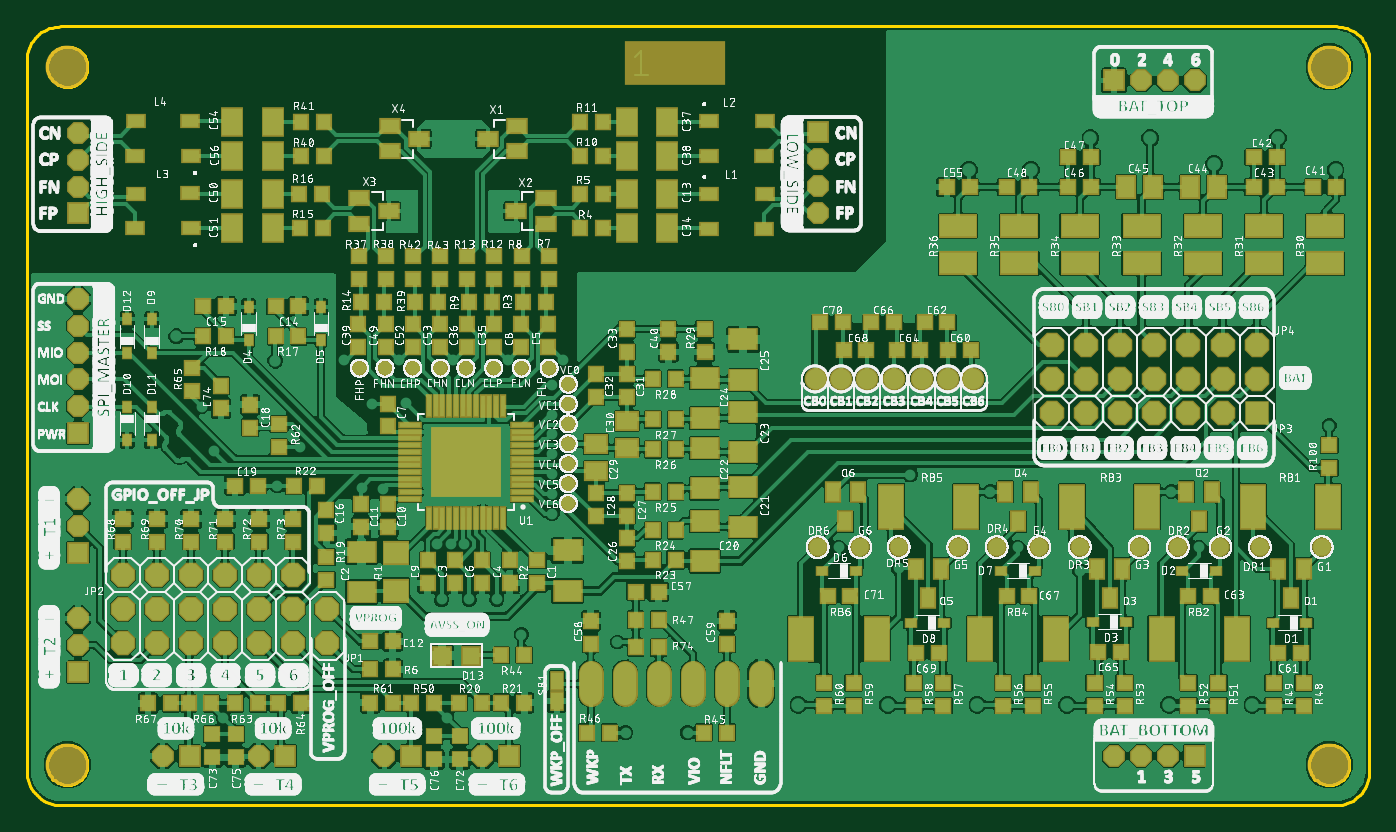
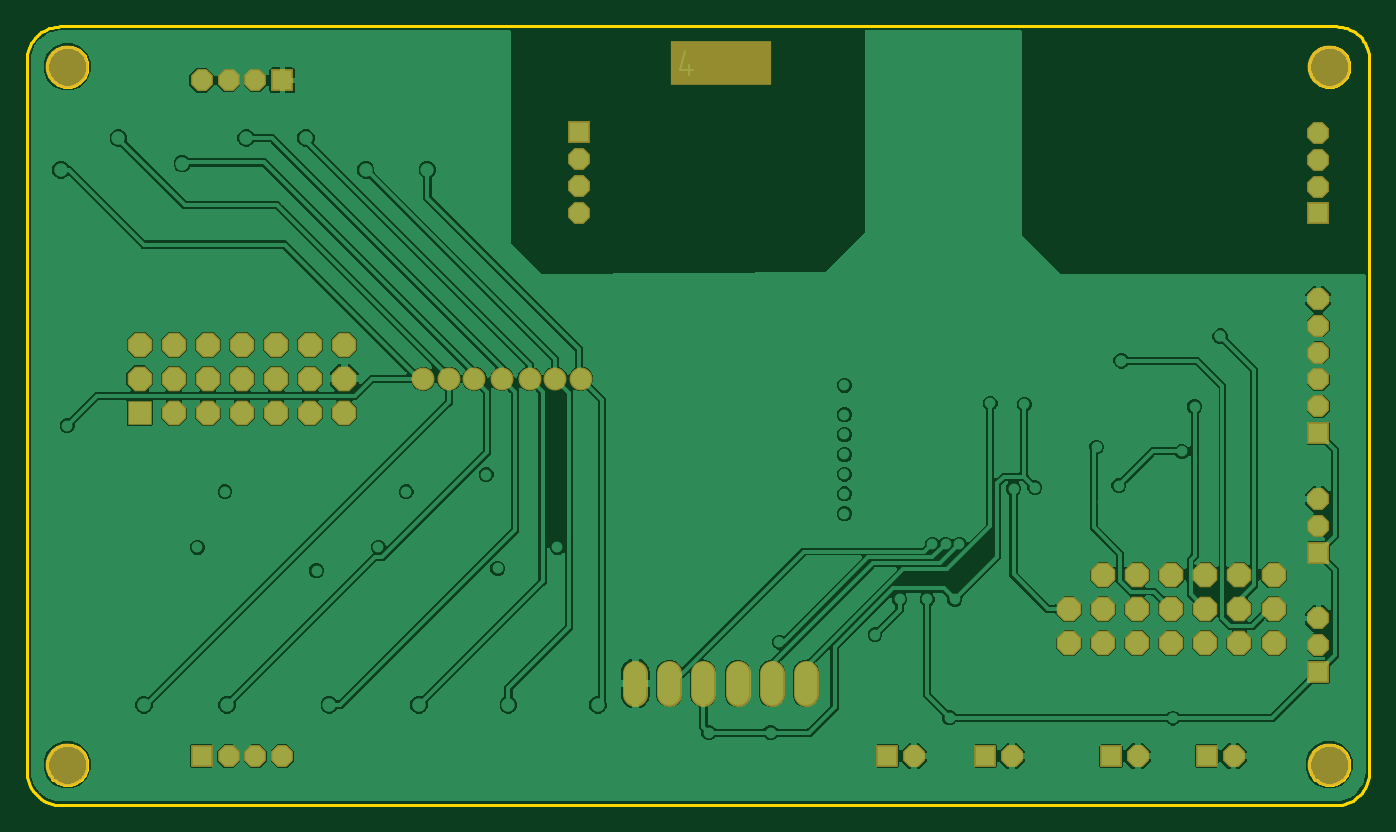
Circuit board: 6 layer files. Board 100.0 x 58.0 mm.
- bottom_copper: copper_bottom_l4.gbr (176220 bytes)
- top_copper: copper_top_l1.gbr (641265 bytes)
- outline: profile.gbr (7873 bytes)
- top_silk: silkscreen_top.gbr (2113170 bytes)
- bottom_mask: soldermask_bottom.gbr (2533 bytes)
- top_mask: soldermask_top.gbr (12285 bytes)

=== bottom_copper: copper_bottom_l4.gbr (176220 bytes, source omitted) ===
=== top_copper: copper_top_l1.gbr (641265 bytes, source omitted) ===
=== outline: profile.gbr (7873 bytes, source omitted) ===
=== top_silk: silkscreen_top.gbr (2113170 bytes, source omitted) ===
=== bottom_mask: soldermask_bottom.gbr ===
G04 EAGLE Gerber RS-274X export*
G75*
%MOMM*%
%FSLAX34Y34*%
%LPD*%
%INSoldermask Bottom*%
%IPPOS*%
%AMOC8*
5,1,8,0,0,1.08239X$1,22.5*%
G01*
%ADD10C,3.203200*%
%ADD11R,7.540625X3.254375*%
%ADD12R,1.625600X1.625600*%
%ADD13P,1.759533X8X202.500000*%
%ADD14P,1.759533X8X22.500000*%
%ADD15P,1.979475X8X202.500000*%
%ADD16R,1.828800X1.828800*%
%ADD17P,1.979475X8X292.500000*%
%ADD18P,1.759533X8X112.500000*%
%ADD19P,1.979475X8X22.500000*%
%ADD20P,1.759533X8X292.500000*%
%ADD21C,1.828800*%
%ADD22C,1.711200*%


D10*
X30000Y550000D03*
X970000Y550000D03*
X30000Y30000D03*
X970000Y30000D03*
D11*
X482997Y552847D03*
D12*
X589026Y500980D03*
D13*
X589026Y480980D03*
X589026Y460980D03*
X589026Y440980D03*
D12*
X38100Y440694D03*
D14*
X38100Y460694D03*
X38100Y480694D03*
X38100Y500694D03*
D15*
X915988Y342900D03*
X915988Y317500D03*
X890588Y342900D03*
X890588Y317500D03*
X865188Y342900D03*
X865188Y317500D03*
X839788Y342900D03*
X839788Y317500D03*
X814388Y342900D03*
X814388Y317500D03*
X788988Y342900D03*
X788988Y317500D03*
X763588Y342900D03*
X763588Y317500D03*
D16*
X915988Y292100D03*
D17*
X890588Y292100D03*
X865188Y292100D03*
X839788Y292100D03*
X814388Y292100D03*
X788988Y292100D03*
X763588Y292100D03*
D12*
X286225Y36513D03*
D18*
X266225Y36513D03*
D12*
X359250Y36513D03*
D18*
X339250Y36513D03*
D12*
X192563Y36513D03*
D18*
X172563Y36513D03*
D12*
X121125Y36513D03*
D18*
X101125Y36513D03*
D19*
X71438Y120650D03*
X71438Y146050D03*
X96838Y120650D03*
X96838Y146050D03*
X122238Y120650D03*
X122238Y146050D03*
X147638Y120650D03*
X147638Y146050D03*
X173038Y120650D03*
X173038Y146050D03*
X198438Y120650D03*
X198438Y146050D03*
X223838Y120650D03*
X223838Y146050D03*
D17*
X198438Y171450D03*
X173038Y171450D03*
X147638Y171450D03*
X122238Y171450D03*
X96838Y171450D03*
X71438Y171450D03*
D12*
X38100Y187963D03*
D14*
X38100Y207963D03*
X38100Y227963D03*
D12*
X38100Y99063D03*
D14*
X38100Y119063D03*
X38100Y139063D03*
D12*
X809788Y539750D03*
D20*
X829788Y539750D03*
X849788Y539750D03*
X869788Y539750D03*
D12*
X869788Y36513D03*
D18*
X849788Y36513D03*
X829788Y36513D03*
X809788Y36513D03*
D12*
X38100Y277025D03*
D14*
X38100Y297025D03*
X38100Y317025D03*
X38100Y337025D03*
X38100Y357025D03*
X38100Y377025D03*
D21*
X419894Y98616D02*
X419894Y82360D01*
X445294Y82360D02*
X445294Y98616D01*
X470694Y98616D02*
X470694Y82360D01*
X496094Y82360D02*
X496094Y98616D01*
X521494Y98616D02*
X521494Y82360D01*
X546894Y82360D02*
X546894Y98616D01*
D22*
X587375Y317500D03*
X606425Y317500D03*
X625475Y317500D03*
X646113Y317500D03*
X685800Y317500D03*
X704850Y317500D03*
X666750Y317500D03*
M02*

=== top_mask: soldermask_top.gbr (12285 bytes, source omitted) ===
